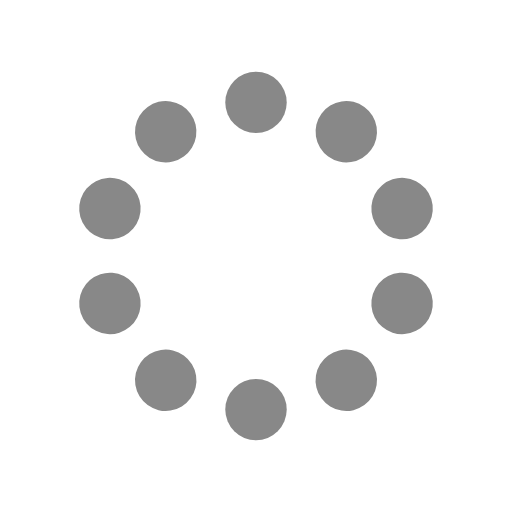
t = 0.00 s
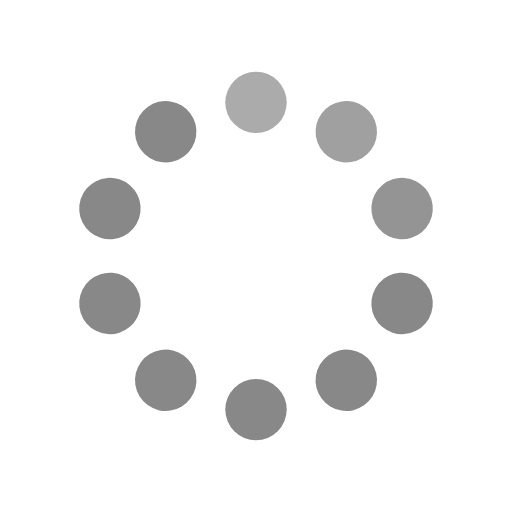
t = 0.30 s
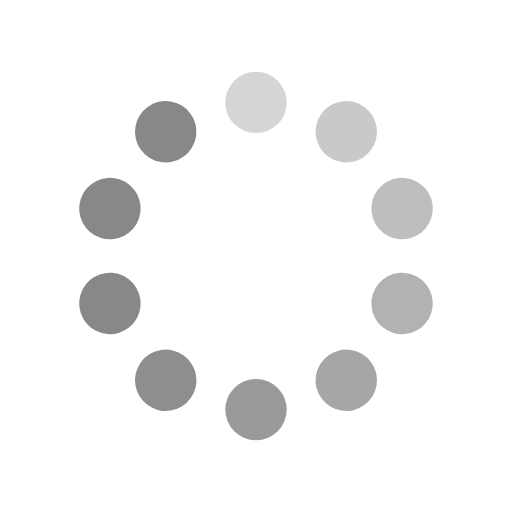
t = 0.65 s
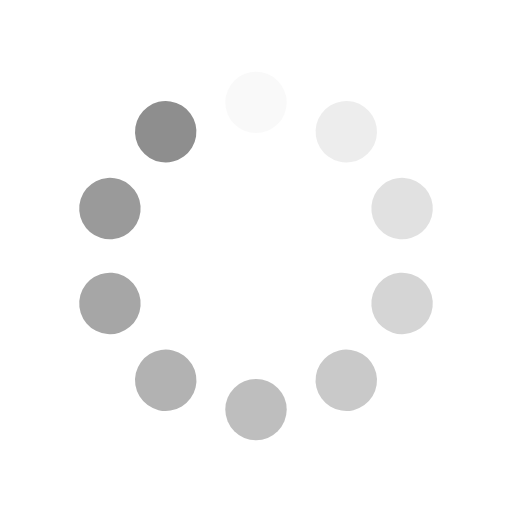
t = 0.95 s
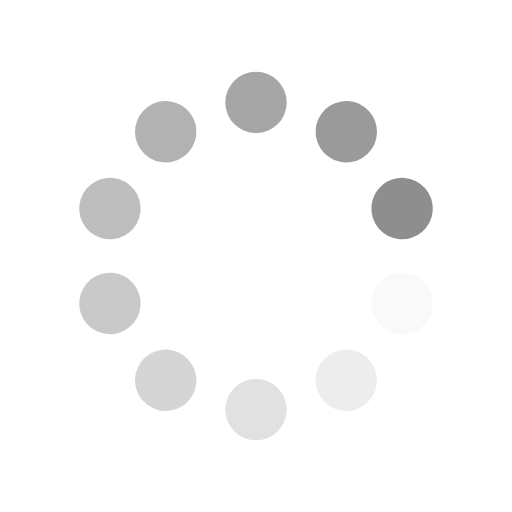
t = 1.25 s
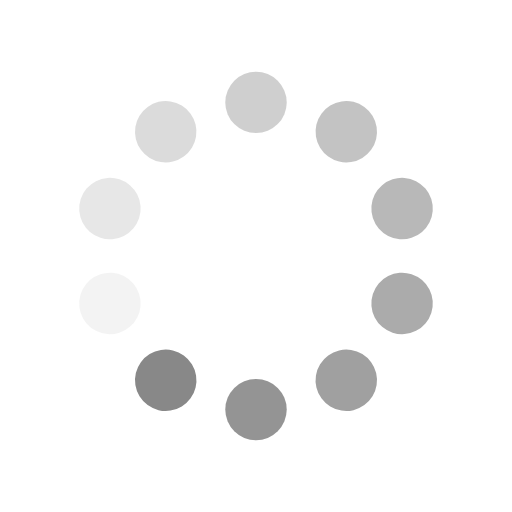
t = 1.60 s

The animated SVG that drew these frames (rendered in a browser with its animation timeline set to each time). Animation: 10 SMIL elements (animate=10); one cycle of 1.90 s, repeats indefinitely.

<svg width='70px' height='70px' xmlns="http://www.w3.org/2000/svg" viewBox="0 0 100 100" preserveAspectRatio="xMidYMid" class="uil-default"><rect x="0" y="0" width="100" height="100" fill="none" class="bk"></rect><rect  x='44' y='44' width='12' height='12' rx='12' ry='12' fill='#888888' transform='rotate(0 50 50) translate(0 -30)'>  <animate attributeName='opacity' from='1' to='0' dur='1s' begin='0s' repeatCount='indefinite'/></rect><rect  x='44' y='44' width='12' height='12' rx='12' ry='12' fill='#888888' transform='rotate(36 50 50) translate(0 -30)'>  <animate attributeName='opacity' from='1' to='0' dur='1s' begin='0.1s' repeatCount='indefinite'/></rect><rect  x='44' y='44' width='12' height='12' rx='12' ry='12' fill='#888888' transform='rotate(72 50 50) translate(0 -30)'>  <animate attributeName='opacity' from='1' to='0' dur='1s' begin='0.2s' repeatCount='indefinite'/></rect><rect  x='44' y='44' width='12' height='12' rx='12' ry='12' fill='#888888' transform='rotate(108 50 50) translate(0 -30)'>  <animate attributeName='opacity' from='1' to='0' dur='1s' begin='0.3s' repeatCount='indefinite'/></rect><rect  x='44' y='44' width='12' height='12' rx='12' ry='12' fill='#888888' transform='rotate(144 50 50) translate(0 -30)'>  <animate attributeName='opacity' from='1' to='0' dur='1s' begin='0.4s' repeatCount='indefinite'/></rect><rect  x='44' y='44' width='12' height='12' rx='12' ry='12' fill='#888888' transform='rotate(180 50 50) translate(0 -30)'>  <animate attributeName='opacity' from='1' to='0' dur='1s' begin='0.5s' repeatCount='indefinite'/></rect><rect  x='44' y='44' width='12' height='12' rx='12' ry='12' fill='#888888' transform='rotate(216 50 50) translate(0 -30)'>  <animate attributeName='opacity' from='1' to='0' dur='1s' begin='0.6s' repeatCount='indefinite'/></rect><rect  x='44' y='44' width='12' height='12' rx='12' ry='12' fill='#888888' transform='rotate(252 50 50) translate(0 -30)'>  <animate attributeName='opacity' from='1' to='0' dur='1s' begin='0.7s' repeatCount='indefinite'/></rect><rect  x='44' y='44' width='12' height='12' rx='12' ry='12' fill='#888888' transform='rotate(288 50 50) translate(0 -30)'>  <animate attributeName='opacity' from='1' to='0' dur='1s' begin='0.8s' repeatCount='indefinite'/></rect><rect  x='44' y='44' width='12' height='12' rx='12' ry='12' fill='#888888' transform='rotate(324 50 50) translate(0 -30)'>  <animate attributeName='opacity' from='1' to='0' dur='1s' begin='0.9s' repeatCount='indefinite'/></rect></svg>